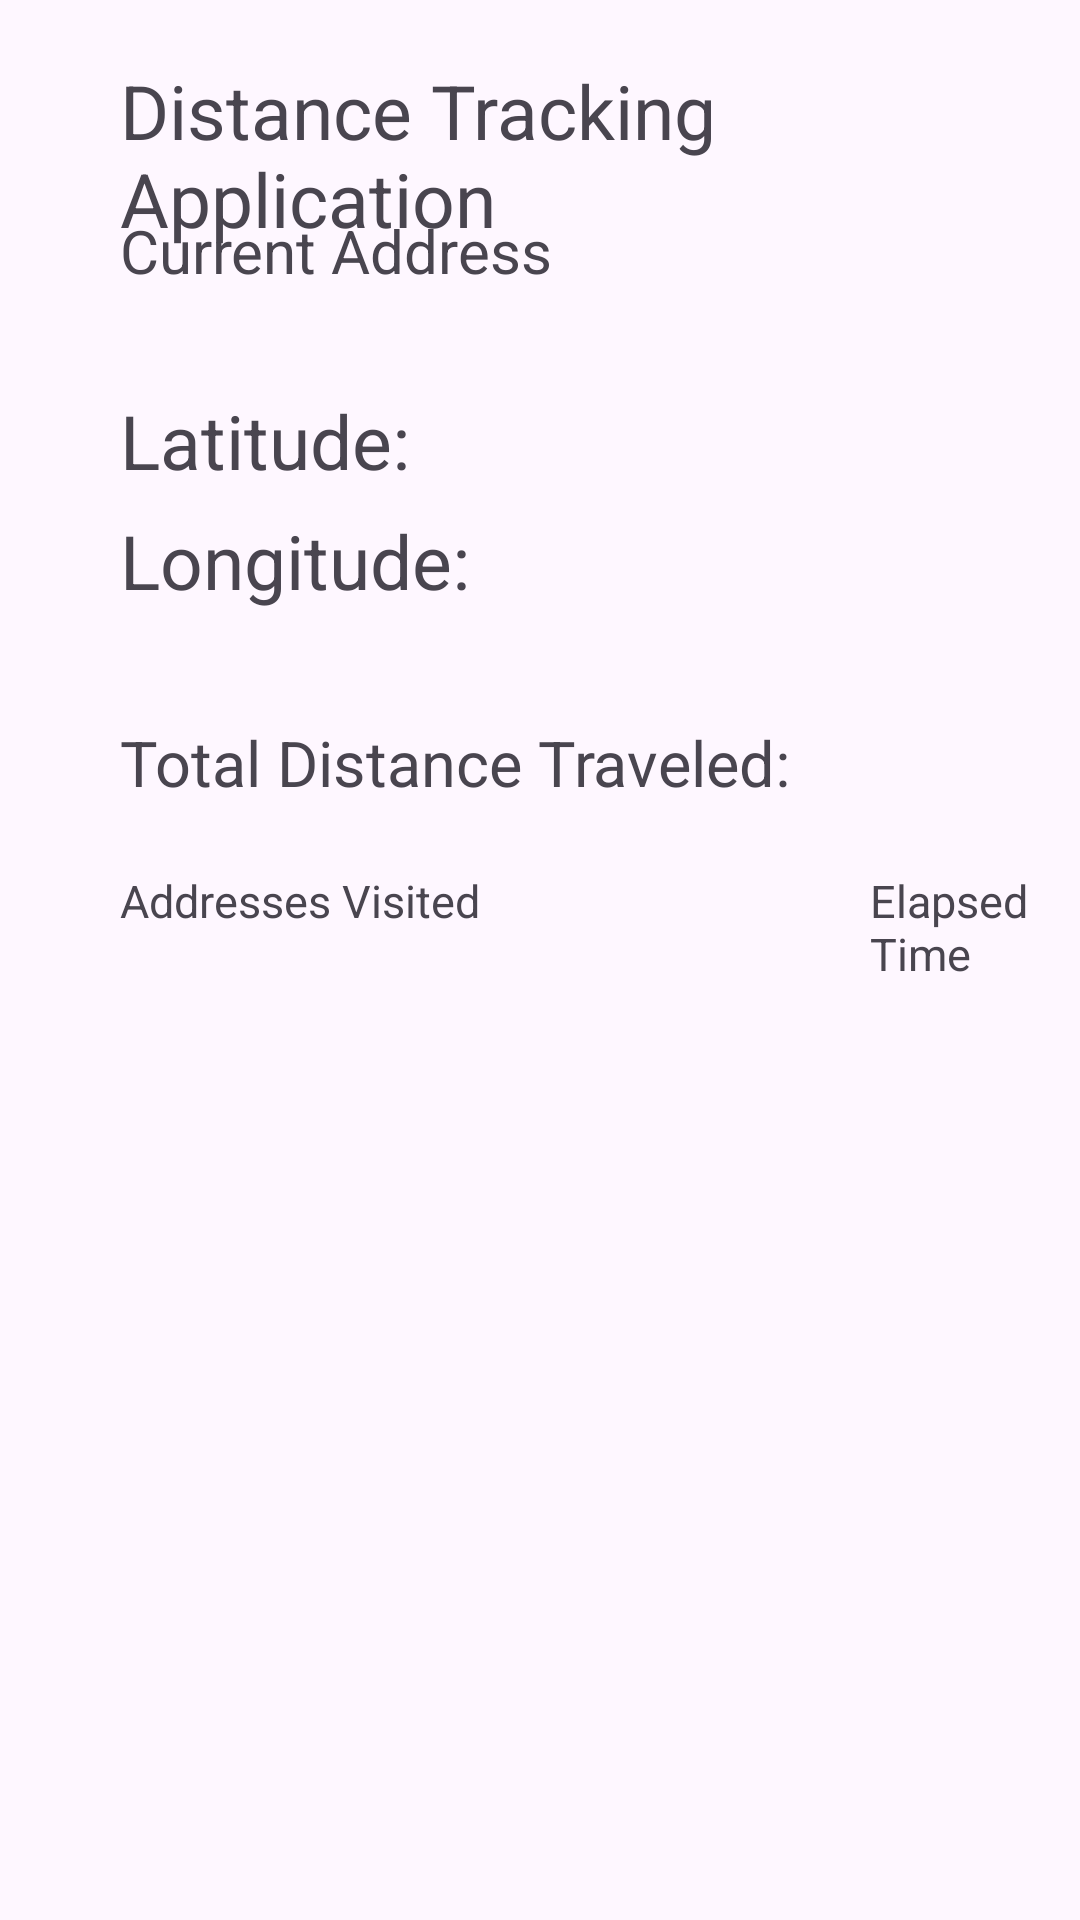

Layout XML and referenced resources for this Android screen:
<!-- AndroidManifest.xml: application theme Theme.DistanceTrackerProject -->
<!-- res/layout/activity_main.xml -->
<?xml version="1.0" encoding="utf-8"?>
<RelativeLayout xmlns:android="http://schemas.android.com/apk/res/android"
    xmlns:app="http://schemas.android.com/apk/res-auto"
    xmlns:tools="http://schemas.android.com/tools"
    android:layout_width="match_parent"
    android:layout_height="match_parent"
    tools:context=".MainActivity">

    <TextView
        android:id="@+id/Title"
        android:layout_width="wrap_content"
        android:layout_marginLeft="40dp"
        android:layout_marginTop="20dp"
        android:textSize = "25dp"
        android:layout_height="wrap_content"
        android:text="Distance Tracking Application" />

    <TextView
        android:id="@+id/currentAddress"
        android:layout_marginLeft="40dp"
        android:layout_marginTop="70dp"
        android:textSize = "20dp"
        android:layout_width="wrap_content"
        android:layout_height="wrap_content"
        android:text="Current Address" />

    <TextView
        android:id="@+id/Latitude"
        android:layout_marginLeft="40dp"
        android:layout_marginTop="130dp"
        android:textSize = "25dp"
        android:layout_width="wrap_content"
        android:layout_height="wrap_content"
        android:text="Latitude: " />

    <TextView
        android:id="@+id/Longitude"
        android:layout_marginTop="170dp"
        android:layout_marginLeft="40dp"
        android:textSize = "25dp"
        android:layout_width="wrap_content"
        android:layout_height="wrap_content"
        android:text="Longitude: " />

    <TextView
        android:id="@+id/Distance"
        android:layout_marginLeft="40dp"
        android:layout_marginTop="240dp"
        android:textSize = "21dp"
        android:layout_width="wrap_content"
        android:layout_height="wrap_content"
        android:text="Total Distance Traveled: " />

    <TextView
        android:id="@+id/textView"
        android:layout_width="wrap_content"
        android:layout_height="wrap_content"
        android:layout_marginLeft="40dp"
        android:layout_marginTop="290dp"
        android:textSize = "15dp"
        android:text="Addresses Visited" />

    <TextView
        android:id="@+id/textView2"
        android:layout_marginLeft="290dp"
        android:layout_marginTop="290dp"

        android:textSize = "15dp"

        android:layout_width="wrap_content"
        android:layout_height="wrap_content"
        android:text="Elapsed Time" />

    <ListView
        android:id="@+id/listView"
        android:layout_width="match_parent"

        android:layout_height="402dp"
        android:layout_below="@+id/Distance"
        android:layout_marginTop="38dp" />

</RelativeLayout>
<!-- resources referenced by this layout -->
<resources>
  <style name="Theme.DistanceTrackerProject" parent="Base.Theme.DistanceTrackerProject" />
  <style name="Base.Theme.DistanceTrackerProject" parent="Theme.Material3.DayNight.NoActionBar">
          
          
      </style>
</resources>
